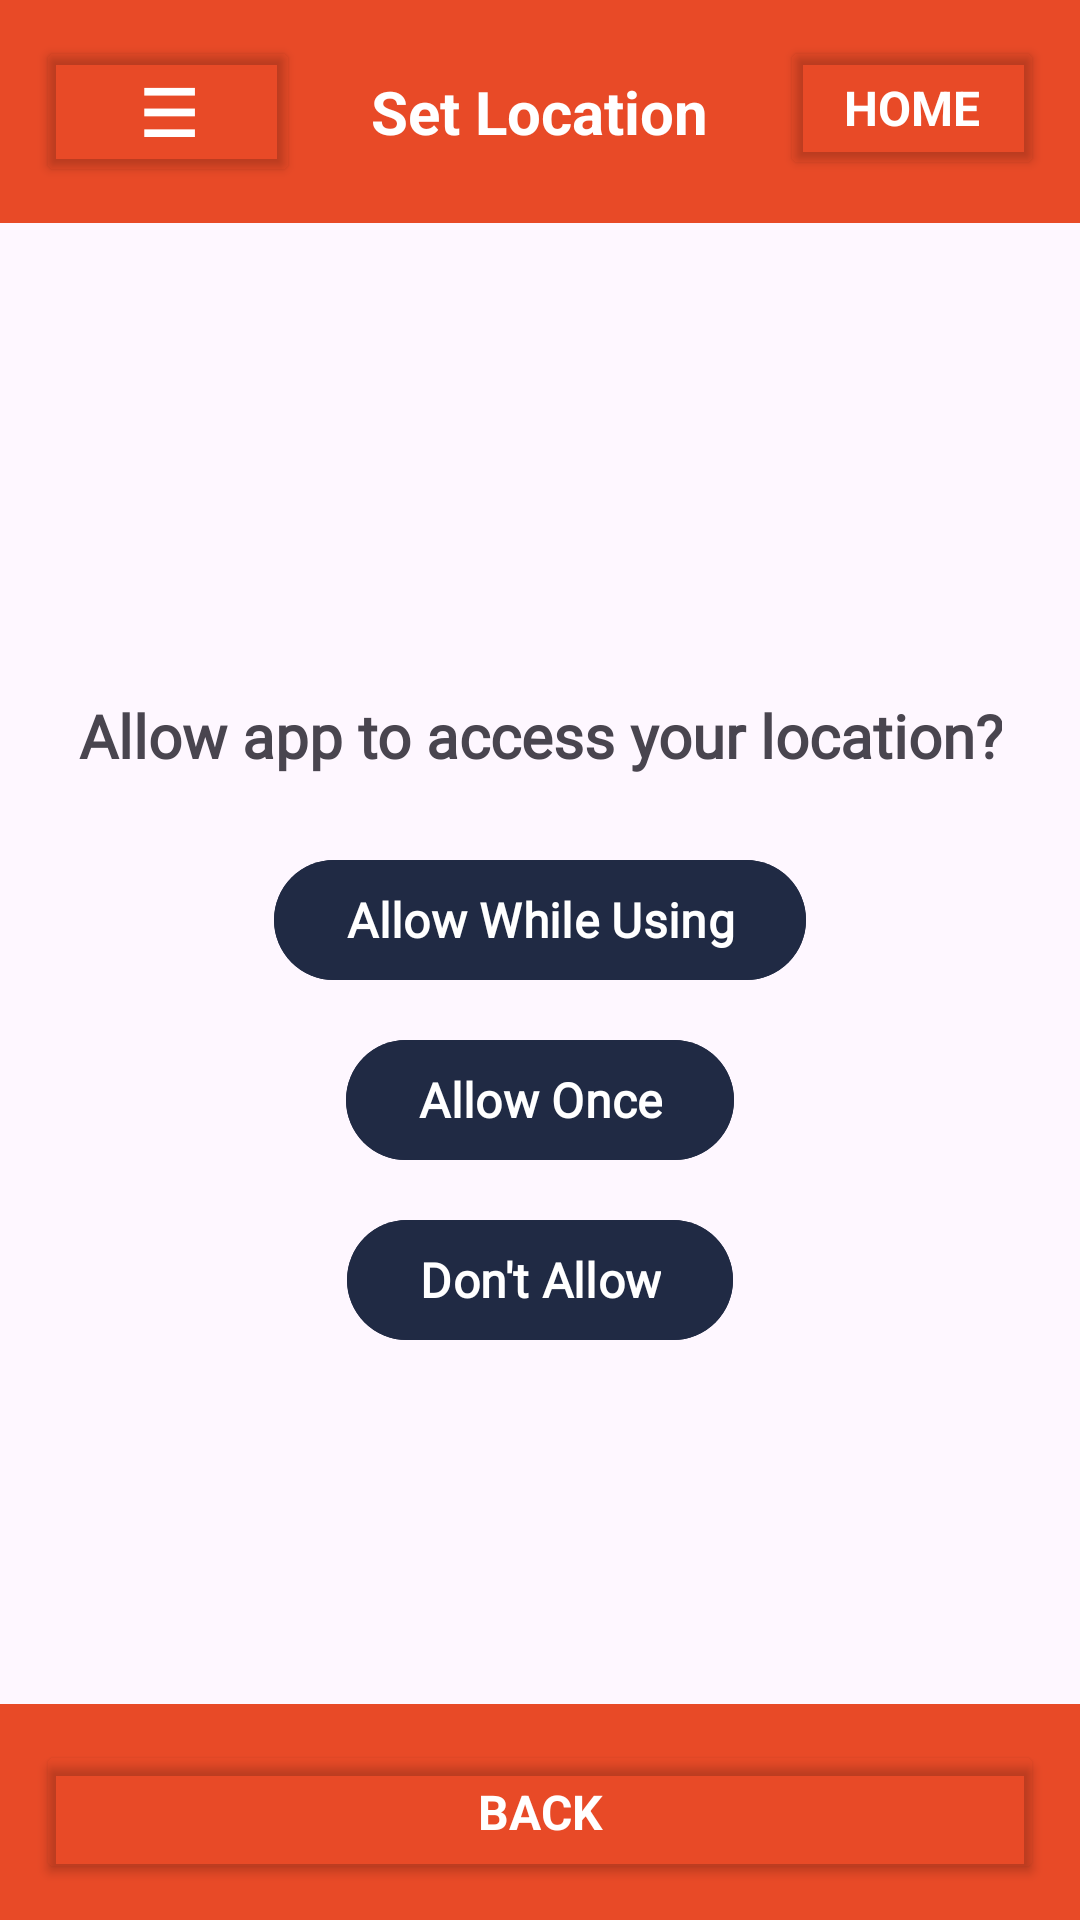

The Android layout XML behind this screen, and the referenced resources:
<!-- AndroidManifest.xml: application theme Theme.FunctionalPrototype -->
<!-- res/layout/activity_location_request.xml -->
<?xml version="1.0" encoding="utf-8"?>
<androidx.drawerlayout.widget.DrawerLayout
    xmlns:android="http://schemas.android.com/apk/res/android"
    xmlns:app="http://schemas.android.com/apk/res-auto"
    xmlns:tools="http://schemas.android.com/tools"
    android:id="@+id/drawerLayout"
    android:layout_width="match_parent"
    android:layout_height="match_parent"
    tools:context=".LocationRequestPermission">

    <androidx.constraintlayout.widget.ConstraintLayout
        android:layout_width="match_parent"
        android:layout_height="match_parent">

        
        <LinearLayout
            android:layout_width="match_parent"
            android:layout_height="match_parent"
            android:orientation="vertical"
            android:gravity="center">

            
            <RelativeLayout
                android:id="@+id/top_bar"
                android:layout_width="match_parent"
                android:layout_height="wrap_content"
                android:padding="12dp"
                android:gravity="center_vertical"
                android:background="#E84A27"> 

                <Button
                    android:id="@+id/menu_button"
                    android:layout_width="wrap_content"
                    android:layout_height="wrap_content"
                    android:text="☰"
                    android:backgroundTint="@android:color/transparent"
                    android:textStyle="bold"
                    android:layout_alignParentLeft="true"
                    android:textColor="#FFFFFF"
                    android:textSize="22sp"/>

                <TextView
                    android:layout_width="wrap_content"
                    android:layout_height="wrap_content"
                    android:text="@string/request_location_header"
                    android:textColor="@android:color/white"
                    android:textStyle="bold"
                    android:textSize="20sp"
                    android:fontFamily="sans-serif"
                    android:layout_centerInParent="true"
                    android:layout_marginStart="16dp"/>

                <Button
                    android:id="@+id/home_button"
                    android:layout_width="wrap_content"
                    android:layout_height="wrap_content"
                    android:text="@string/home_button"
                    android:textColor="@android:color/white"
                    android:backgroundTint="@android:color/transparent"
                    android:textStyle="bold"
                    android:layout_alignParentRight="true"
                    android:textSize="16sp"
                    android:fontFamily="sans-serif"/>
            </RelativeLayout>

            
            <LinearLayout
                android:layout_width="match_parent"
                android:layout_height="0dp"
                android:layout_weight="1"
                android:gravity="center"
                android:orientation="vertical"
                android:padding="24dp"
                android:layout_marginTop="40dp">

                <TextView
                    android:id="@+id/location_prompt_text"
                    android:layout_width="wrap_content"
                    android:layout_height="wrap_content"
                    android:text="@string/request_location_prompt"
                    android:textSize="20sp"
                    android:textStyle="bold"
                    android:gravity="center"
                    android:layout_marginBottom="24dp"
                    android:fontFamily="@font/roboto"/>

                
                <com.google.android.material.button.MaterialButton
                    android:id="@+id/allow_while_using_button"
                    android:layout_width="wrap_content"
                    android:layout_height="wrap_content"
                    android:text="@string/allow_while_using"
                    android:textStyle="bold"
                    android:textColor="@android:color/white"
                    android:backgroundTint="#202A44"
                    android:layout_marginBottom="12dp"
                    android:fontFamily="@font/roboto"
                    android:textSize="16sp"/>

                <com.google.android.material.button.MaterialButton
                    android:id="@+id/allow_once_button"
                    android:layout_width="wrap_content"
                    android:layout_height="wrap_content"
                    android:text="@string/allow_once"
                    android:textStyle="bold"
                    android:textColor="@android:color/white"
                    android:backgroundTint="#202A44"
                    android:layout_marginBottom="12dp"
                    android:fontFamily="@font/roboto"
                    android:textSize="16sp"/>

                <com.google.android.material.button.MaterialButton
                    android:id="@+id/dont_allow_button"
                    android:layout_width="wrap_content"
                    android:layout_height="wrap_content"
                    android:text="@string/dont_allow"
                    android:textStyle="bold"
                    android:textColor="@android:color/white"
                    android:backgroundTint="#202A44"
                    android:fontFamily="@font/roboto"
                    android:textSize="16sp"
                    />
            </LinearLayout>

            
            <GridLayout
                android:id="@+id/bottom_bar"
                android:layout_width="match_parent"
                android:layout_height="wrap_content"
                android:padding="12dp"
                android:columnCount="2"
                android:background="#E84A27">

                <Button
                    android:id="@+id/back_button_location_request"
                    android:layout_width="wrap_content"
                    android:layout_height="wrap_content"
                    android:text="@string/back_button"
                    android:textColor="@android:color/white"
                    android:backgroundTint="@android:color/transparent"
                    android:textStyle="bold"
                    android:layout_columnWeight="1"
                    android:textSize="16sp"
                    android:fontFamily="sans-serif"/>
            </GridLayout>
        </LinearLayout>

        <LinearLayout
            android:id="@+id/tutorialOverlay"
            android:layout_width="match_parent"
            android:layout_height="match_parent"
            android:orientation="vertical"
            android:gravity="center"
            android:background="#80000000"
            android:visibility="gone">

            <LinearLayout
                android:id="@+id/tutorialCard"
                android:layout_width="match_parent"
                android:layout_height="wrap_content"
                android:layout_margin="32dp"
                android:orientation="vertical"
                android:padding="20dp"
                android:gravity="center"
                android:background="@android:color/white">

                <TextView
                    android:id="@+id/tutorialTitle"
                    android:layout_width="match_parent"
                    android:layout_height="wrap_content"
                    android:text="Step 2: Set your location"
                    android:textSize="18sp"
                    android:textStyle="bold"
                    android:textColor="#222222"
                    android:layout_marginBottom="8dp" />

                <TextView
                    android:id="@+id/tutorialBody"
                    android:layout_width="match_parent"
                    android:layout_height="wrap_content"
                    android:text="Choose how you want to share your location so we can recommend nearby study spaces."
                    android:textSize="15sp"
                    android:textColor="#444444"
                    android:layout_marginBottom="16dp" />

                <LinearLayout
                    android:layout_width="match_parent"
                    android:layout_height="wrap_content"
                    android:orientation="horizontal"
                    android:gravity="end">

                    <Button
                        android:id="@+id/btnTutorialSkip"
                        android:layout_width="wrap_content"
                        android:layout_height="wrap_content"
                        android:text="Skip"
                        android:textAllCaps="false" />

                    <Button
                        android:id="@+id/btnTutorialGotIt"
                        android:layout_width="wrap_content"
                        android:layout_height="wrap_content"
                        android:text="Got it"
                        android:textAllCaps="false"
                        android:layout_marginStart="8dp" />
                </LinearLayout>
            </LinearLayout>
        </LinearLayout>

    </androidx.constraintlayout.widget.ConstraintLayout>

    
    <LinearLayout
        android:id="@+id/drawerMenu"
        android:layout_width="260dp"
        android:layout_height="match_parent"
        android:layout_gravity="start"
        android:orientation="vertical"
        android:background="@android:color/white"
        android:fitsSystemWindows="true">

        <RelativeLayout
            android:id="@+id/drawer_top_bar"
            android:layout_width="match_parent"
            android:layout_height="56dp"
            android:paddingStart="16dp"
            android:paddingEnd="16dp"
            android:gravity="center_vertical"
            android:background="@color/illini_orange"
            android:elevation="4dp">

            <TextView
                android:layout_width="match_parent"
                android:layout_height="wrap_content"
                android:text="Menu"
                android:textColor="@android:color/white"
                android:textStyle="bold"
                android:textSize="20sp"
                android:gravity="center"/>
        </RelativeLayout>

        <LinearLayout
            android:layout_width="match_parent"
            android:layout_height="0dp"
            android:layout_weight="1"
            android:orientation="vertical"
            android:paddingStart="16dp"
            android:paddingEnd="16dp">

            <View
                android:layout_width="match_parent"
                android:layout_height="0dp"
                android:layout_weight="1" />

            <Button
                android:id="@+id/buildings_list_button"
                android:layout_width="match_parent"
                android:layout_height="70dp"
                android:text="Buildings List"
                android:textSize="18sp"
                android:textStyle="bold"
                android:layout_marginBottom="24dp"
                android:backgroundTint="@color/illini_blue"
                android:textColor="@android:color/white"
                android:fontFamily="sans-serif"/>

            <Button
                android:id="@+id/report_issue_button"
                android:layout_width="match_parent"
                android:layout_height="70dp"
                android:text="Report an Issue"
                android:textSize="18sp"
                android:textStyle="bold"
                android:backgroundTint="@color/illini_blue"
                android:textColor="@android:color/white"
                android:fontFamily="sans-serif"/>

            <View
                android:layout_width="match_parent"
                android:layout_height="0dp"
                android:layout_weight="1" />

        </LinearLayout>
    </LinearLayout>

</androidx.drawerlayout.widget.DrawerLayout>
<!-- resources referenced by this layout -->
<resources>
  <color name="illini_blue">#202A44</color>
  <color name="illini_orange">#E84A27</color>
  <string name="allow_once">Allow Once</string>
  <string name="allow_while_using">Allow While Using</string>
  <string name="back_button">Back</string>
  <string name="dont_allow">Don\'t Allow</string>
  <string name="home_button">Home</string>
  <string name="request_location_header">Set Location</string>
  <string name="request_location_prompt">Allow app to access your location?</string>
  <style name="Theme.FunctionalPrototype" parent="Base.Theme.FunctionalPrototype" />
  <style name="Base.Theme.FunctionalPrototype" parent="Theme.Material3.DayNight.NoActionBar">
          
          
      </style>
</resources>
